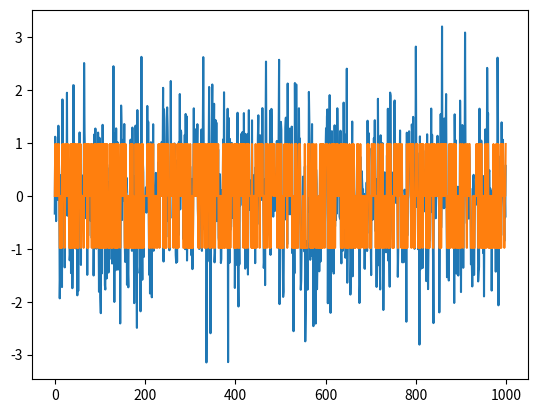

Python code for this plot:
#!/usr/bin/env python3
import numpy as np
from scipy import integrate
from scipy.stats import norm
import matplotlib.pyplot as plt

def ddp(x):
    mean = 0; sigma = 1
    return norm.pdf(x,mean,sigma)

def quant(centroids, X):
    bornes = (centroids[:-1]+centroids[1:])/2
    bornes = np.insert(bornes,0,-np.inf)
    bornes = np.append(bornes,np.inf)
    xquant =np.zeros(len(X))
    for k in range(len(X)):
        for i in range(len(bornes)):
            if X[k]>=bornes[i] and X[k] <bornes[i+1]:
                xquant[k] = centroids[i]
    return xquant
def llyodMax(X,M,maxiter=1000,eps=1e-6):
    #répartition uniforme des bornes
    step = (np.max(X)-np.min(X))/(M-2)
    Xmin = np.min(X)
    bornes = np.array([i*step+Xmin for i in range(M-1)])
    bornes = np.insert(bornes,0,-np.inf)
    bornes = np.append(bornes,np.inf)
    centroids = np.zeros(M)
    for  it in range(maxiter):
        old_centroids = centroids.copy()
        for i in range(M): 
            centroids[i] = integrate.quad(lambda x: x*ddp(x),bornes[i],bornes[i+1])[0]\
                         /integrate.quad(lambda x: ddp(x),bornes[i],bornes[i+1])[0]
        bornes[1:-1] = (centroids[:-1]+centroids[1:])/2
        err = np.linalg.norm(centroids-old_centroids)
        if err < eps :
            break
    return centroids    

M = 4
X = np.random.normal(0,1,1000)
centroids = llyodMax(X,M)
bornes = (centroids[:-1]+centroids[1:])/2
bornes = np.insert(bornes,0,-np.inf); bornes = np.append(bornes,np.inf)
plt.figure()
plt.plot(X)
plt.plot(quant(bornes,X))
plt.show()